Run: headless pygame with SDL's dummy video driver; simulated clock (each Clock.tick advances the game by its frame time, no real sleeping); random seed 0; keys injected as events and as key.get_pressed() state; mouse plan: one left click at the window centre at the start of phase 2, then a move to the lower-right quarter at the start of phase 3.
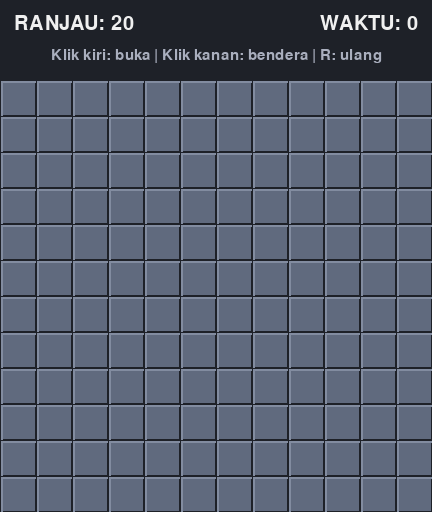
Frame 1 of 4 · flips 1–60 · no input
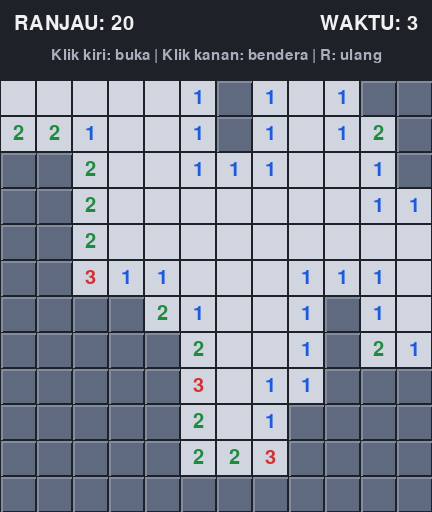
Frame 2 of 4 · flips 61–180 · clicked the window centre · tapped SPACE, RETURN · held RIGHT (→), D
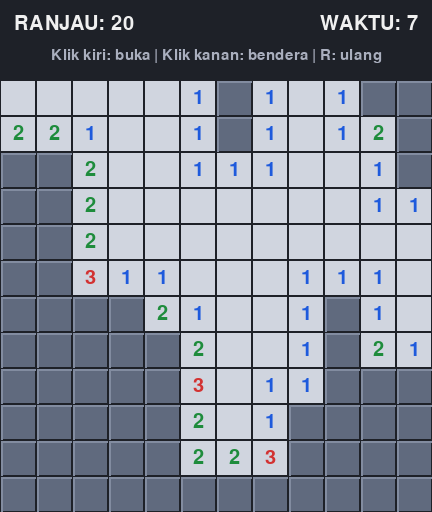
Frame 3 of 4 · flips 181–300 · moved the mouse to the lower-right quarter · held DOWN (↓), S
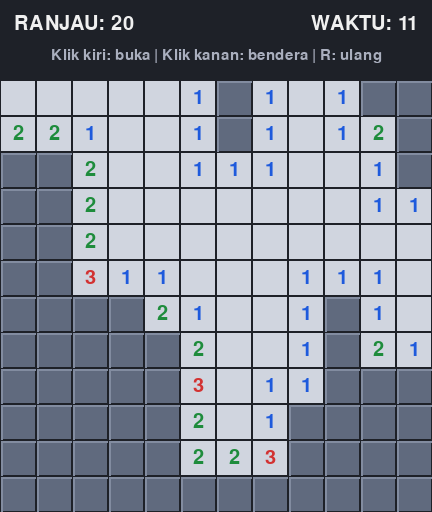
Frame 4 of 4 · flips 301–420 · held LEFT (←), A, UP (↑), W

The pygame program that drew these frames:

import pygame
import random
import sys
from collections import deque

JUMLAH_KOLOM = 12
JUMLAH_BARIS = 12
JUMLAH_RANJAU = 20
UKURAN_SEL = 36
TINGGI_HEADER = 80
LEBAR_LAYAR = JUMLAH_KOLOM * UKURAN_SEL
TINGGI_LAYAR = JUMLAH_BARIS * UKURAN_SEL + TINGGI_HEADER
FPS = 30

WARNA_LATAR = (30, 33, 40)
WARNA_SEL_TERTUTUP = (96, 106, 126)
WARNA_SEL_TERBUKA = (208, 213, 223)
WARNA_SEL_MELEDAK = (220, 70, 70)
WARNA_TEKS = (240, 240, 240)
WARNA_BENDERA = (225, 60, 60)
WARNA_RANJAU = (30, 30, 30)
WARNA_MENANG = (110, 210, 130)
WARNA_KALAH = (235, 100, 100)
WARNA_ANGKA = {
    1: (30, 90, 220), 2: (30, 140, 60), 3: (210, 50, 50), 4: (20, 20, 140),
    5: (140, 30, 30), 6: (20, 140, 140), 7: (0, 0, 0), 8: (100, 100, 100),
}


# Merepresentasikan satu sel pada papan
class Sel:
    def __init__(self):
        self.ranjau = False
        self.terbuka = False
        self.bendera = False
        self.tetangga = 0 


# Mengelola seluruh logika papan: pemasangan ranjau, pembukaan sel, dan kondisi menang
class Papan:
    def __init__(self, kolom, baris, jumlah_ranjau):
        self.kolom = kolom
        self.baris = baris
        self.jumlah_ranjau = jumlah_ranjau
        self.reset()

    # Mengosongkan papan dan mengembalikan seluruh status ke kondisi awal
    def reset(self):
        self.grid = [[Sel() for _ in range(self.kolom)] for _ in range(self.baris)]
        self.ranjau_terpasang = False
        self.jumlah_terbuka = 0
        self.jumlah_bendera = 0

    # Menghasilkan koordinat seluruh tetangga yang valid dari sebuah sel
    def _tetangga(self, r, c):
        for dr in (-1, 0, 1):
            for dc in (-1, 0, 1):
                if dr == 0 and dc == 0:
                    continue
                nr, nc = r + dr, c + dc
                if 0 <= nr < self.baris and 0 <= nc < self.kolom:
                    yield nr, nc

    # Memasang ranjau secara acak setelah klik pertama, sel yang diklik beserta tetangganya dijaga aman
    def _pasang_ranjau(self, aman_r, aman_c):
        zona_aman = {(aman_r, aman_c)} | set(self._tetangga(aman_r, aman_c))
        kandidat = [
            (r, c)
            for r in range(self.baris)
            for c in range(self.kolom)
            if (r, c) not in zona_aman
        ]

        for r, c in random.sample(kandidat, self.jumlah_ranjau):
            self.grid[r][c].ranjau = True

        for r in range(self.baris):
            for c in range(self.kolom):
                self.grid[r][c].tetangga = sum(
                    1 for nr, nc in self._tetangga(r, c) if self.grid[nr][nc].ranjau
                )

        self.ranjau_terpasang = True

    # Membuka sebuah sel, mengembalikan "ranjau", "ok", atau "abaikan"
    def buka(self, r, c):
        sel = self.grid[r][c]
        if sel.terbuka or sel.bendera:
            return "abaikan"

        if not self.ranjau_terpasang:
            self._pasang_ranjau(r, c)

        if sel.ranjau:
            sel.terbuka = True
            return "ranjau"

        # Membuka area kosong secara berantai menggunakan antrean (flood fill)
        antrean = deque([(r, c)])
        while antrean:
            cr, cc = antrean.popleft()
            sel_sekarang = self.grid[cr][cc]
            if sel_sekarang.terbuka or sel_sekarang.bendera:
                continue

            sel_sekarang.terbuka = True
            self.jumlah_terbuka += 1

            if sel_sekarang.tetangga == 0:
                for nr, nc in self._tetangga(cr, cc):
                    tetangga = self.grid[nr][nc]
                    if not tetangga.terbuka and not tetangga.bendera and not tetangga.ranjau:
                        antrean.append((nr, nc))

        return "ok"

    # Membuka seluruh tetangga sebuah angka jika jumlah bendera di sekitarnya sudah sesuai
    def buka_sekitar(self, r, c):
        sel = self.grid[r][c]
        if not sel.terbuka or sel.tetangga == 0:
            return "abaikan"

        daftar_tetangga = list(self._tetangga(r, c))
        jumlah_bendera = sum(1 for nr, nc in daftar_tetangga if self.grid[nr][nc].bendera)
        if jumlah_bendera != sel.tetangga:
            return "abaikan"

        hasil = "ok"
        for nr, nc in daftar_tetangga:
            tetangga = self.grid[nr][nc]
            if not tetangga.bendera and not tetangga.terbuka:
                if self.buka(nr, nc) == "ranjau":
                    hasil = "ranjau"
        return hasil

    # Memasang atau mencabut bendera pada sel yang belum terbuka
    def toggle_bendera(self, r, c):
        sel = self.grid[r][c]
        if sel.terbuka:
            return

        sel.bendera = not sel.bendera
        self.jumlah_bendera += 1 if sel.bendera else -1

    # Menandai seluruh ranjau dengan bendera saat pemain menang
    def tandai_semua_ranjau(self):
        for baris in self.grid:
            for sel in baris:
                if sel.ranjau and not sel.bendera:
                    sel.bendera = True
                    self.jumlah_bendera += 1

    # Mengecek apakah seluruh sel aman sudah terbuka
    def menang(self):
        return self.jumlah_terbuka == self.kolom * self.baris - self.jumlah_ranjau


# Mengatur tampilan, input, dan alur permainan Minesweeper
class GameMinesweeper:
    def __init__(self):
        pygame.init()
        pygame.display.set_caption("Minesweeper")
        self.layar = pygame.display.set_mode((LEBAR_LAYAR, TINGGI_LAYAR))
        self.jam = pygame.time.Clock()
        self.font_besar = pygame.font.Font(None, 40)
        self.font_sedang = pygame.font.Font(None, 30)
        self.font_kecil = pygame.font.Font(None, 22)
        self.font_angka = pygame.font.Font(None, 30)

        self.papan = Papan(JUMLAH_KOLOM, JUMLAH_BARIS, JUMLAH_RANJAU)
        self.mulai_baru()

    # Menyiapkan permainan baru
    def mulai_baru(self):
        self.papan.reset()
        self.status = "siap"  # siap, main, menang, kalah
        self.waktu_mulai = 0
        self.waktu_akhir = 0

    # Menghitung waktu bermain dalam detik
    def waktu_berjalan(self):
        if self.status == "siap":
            return 0
        if self.status == "main":
            return (pygame.time.get_ticks() - self.waktu_mulai) // 1000
        return self.waktu_akhir

    # Memproses hasil pembukaan sel dan memperbarui status permainan
    def _proses_hasil(self, hasil):
        if hasil == "ranjau":
            self.status = "kalah"
            self.waktu_akhir = (pygame.time.get_ticks() - self.waktu_mulai) // 1000
        elif self.papan.menang():
            self.status = "menang"
            self.waktu_akhir = (pygame.time.get_ticks() - self.waktu_mulai) // 1000
            self.papan.tandai_semua_ranjau()

    # Menangani klik mouse pada papan
    def tangani_klik(self, posisi, tombol):
        x, y = posisi
        if y < TINGGI_HEADER or self.status in ("menang", "kalah"):
            return

        c = x // UKURAN_SEL
        r = (y - TINGGI_HEADER) // UKURAN_SEL
        if not (0 <= r < JUMLAH_BARIS and 0 <= c < JUMLAH_KOLOM):
            return

        if tombol == 1:
            if self.status == "siap":
                self.status = "main"
                self.waktu_mulai = pygame.time.get_ticks()

            if self.papan.grid[r][c].terbuka:
                hasil = self.papan.buka_sekitar(r, c)
            else:
                hasil = self.papan.buka(r, c)
            self._proses_hasil(hasil)

        elif tombol == 3:
            self.papan.toggle_bendera(r, c)

    # Menangani seluruh event Pygame
    def tangani_event(self, event):
        if event.type == pygame.QUIT:
            return False
        if event.type == pygame.KEYDOWN and event.key == pygame.K_r:
            self.mulai_baru()
        if event.type == pygame.MOUSEBUTTONDOWN:
            self.tangani_klik(event.pos, event.button)
        return True

    # Menggambar bendera di dalam sebuah area
    def _gambar_bendera(self, rect):
        tiang_x = rect.centerx
        pygame.draw.line(self.layar, WARNA_RANJAU, (tiang_x, rect.top + 7), (tiang_x, rect.bottom - 8), 3)
        segitiga = [(tiang_x, rect.top + 7), (tiang_x - 11, rect.top + 13), (tiang_x, rect.top + 19)]
        pygame.draw.polygon(self.layar, WARNA_BENDERA, segitiga)
        pygame.draw.line(self.layar, WARNA_RANJAU, (rect.centerx - 8, rect.bottom - 7), (rect.centerx + 8, rect.bottom - 7), 3)

    # Menggambar ranjau di dalam sebuah area
    def _gambar_ranjau(self, rect):
        pusat = rect.center
        for dx, dy in [(-9, 0), (9, 0), (0, -9), (0, 9), (-6, -6), (6, 6), (-6, 6), (6, -6)]:
            pygame.draw.line(self.layar, WARNA_RANJAU, pusat, (pusat[0] + dx, pusat[1] + dy), 2)
        pygame.draw.circle(self.layar, WARNA_RANJAU, pusat, 7)
        pygame.draw.circle(self.layar, (240, 240, 240), (pusat[0] - 2, pusat[1] - 2), 2)

    # Menggambar satu sel sesuai kondisinya
    def _gambar_sel(self, r, c):
        sel = self.papan.grid[r][c]
        rect = pygame.Rect(c * UKURAN_SEL, TINGGI_HEADER + r * UKURAN_SEL, UKURAN_SEL, UKURAN_SEL)
        rect_dalam = rect.inflate(-2, -2)
        permainan_selesai = self.status in ("menang", "kalah")

        if sel.terbuka:
            warna = WARNA_SEL_MELEDAK if sel.ranjau else WARNA_SEL_TERBUKA
            pygame.draw.rect(self.layar, warna, rect_dalam)
            if sel.ranjau:
                self._gambar_ranjau(rect)
            elif sel.tetangga > 0:
                teks = self.font_angka.render(str(sel.tetangga), True, WARNA_ANGKA[sel.tetangga])
                self.layar.blit(teks, teks.get_rect(center=rect.center))
            return

        if permainan_selesai and sel.ranjau and not sel.bendera:
            pygame.draw.rect(self.layar, WARNA_SEL_TERBUKA, rect_dalam)
            self._gambar_ranjau(rect)
            return

        pygame.draw.rect(self.layar, WARNA_SEL_TERTUTUP, rect_dalam)
        pygame.draw.line(self.layar, (130, 140, 160), rect_dalam.topleft, rect_dalam.topright, 2)
        pygame.draw.line(self.layar, (130, 140, 160), rect_dalam.topleft, rect_dalam.bottomleft, 2)

        if sel.bendera:
            self._gambar_bendera(rect)
            if self.status == "kalah" and not sel.ranjau:
                pygame.draw.line(self.layar, (255, 255, 0), rect.topleft, rect.bottomright, 3)
                pygame.draw.line(self.layar, (255, 255, 0), rect.topright, rect.bottomleft, 3)

    # Menggambar bagian atas layar berisi sisa ranjau, waktu, dan status
    def _gambar_header(self):
        sisa = JUMLAH_RANJAU - self.papan.jumlah_bendera
        teks_ranjau = self.font_sedang.render(f"RANJAU: {sisa}", True, WARNA_TEKS)
        teks_waktu = self.font_sedang.render(f"WAKTU: {self.waktu_berjalan()}", True, WARNA_TEKS)
        self.layar.blit(teks_ranjau, (14, 14))
        self.layar.blit(teks_waktu, teks_waktu.get_rect(topright=(LEBAR_LAYAR - 14, 14)))

        if self.status == "menang":
            pesan, warna = "KAMU MENANG! Tekan R untuk main lagi", WARNA_MENANG
        elif self.status == "kalah":
            pesan, warna = "KAMU KALAH! Tekan R untuk mengulang", WARNA_KALAH
        else:
            pesan, warna = "Klik kiri: buka | Klik kanan: bendera | R: ulang", (170, 175, 190)
        teks_status = self.font_kecil.render(pesan, True, warna)
        self.layar.blit(teks_status, teks_status.get_rect(center=(LEBAR_LAYAR // 2, 56)))

    # Menggambar seluruh elemen ke layar
    def gambar(self):
        self.layar.fill(WARNA_LATAR)
        self._gambar_header()
        for r in range(JUMLAH_BARIS):
            for c in range(JUMLAH_KOLOM):
                self._gambar_sel(r, c)
        pygame.display.flip()

    # Menjalankan game loop utama
    def jalankan(self):
        berjalan = True
        while berjalan:
            for event in pygame.event.get():
                if not self.tangani_event(event):
                    berjalan = False

            self.gambar()
            self.jam.tick(FPS)

        pygame.quit()
        sys.exit()


def main():
    game = GameMinesweeper()
    game.jalankan()


if __name__ == "__main__":
    main()
